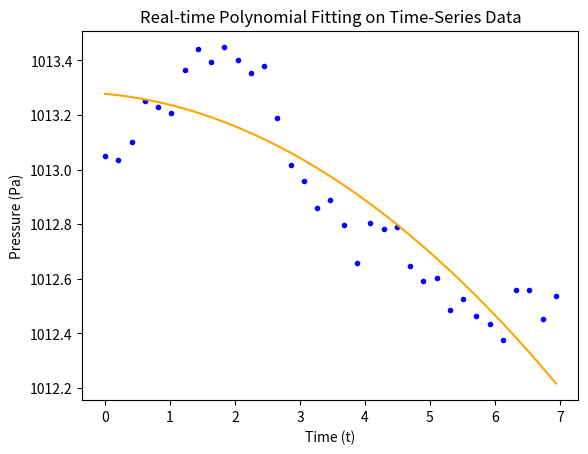

The matplotlib source for this figure:
import numpy as np
import matplotlib.pyplot as plt

# Seed the RNG for reproducibility
np.random.seed(42)

STANDARD_ATMOSPHERIC_PRESSURE = 1013

def generate_data(num_points):
    """Simulate time-series data for atmospheric pressure (random walk)."""
    time = np.linspace(0, 10, num_points)
    # Begin the random walk at the standard atmospheric pressure
    pressure = np.cumsum(np.random.normal(0, 0.1, num_points)) + STANDARD_ATMOSPHERIC_PRESSURE
    return time, pressure


def calculate_epsilon(percent_tolerance, y_values):
    """Calculate the residual error bound epsilon."""
    return percent_tolerance * (np.max(y_values) - np.min(y_values))


def calc_residual_error(x, y, coefficients):
    # Evaluate the polynomial at the x values
    fitted_y = np.polyval(coefficients, x)

    # Calculate the squared differences
    squared_errors = (y - fitted_y) ** 2

    # Calculate the residual sum of squares (RSS)
    RSS = np.sum(squared_errors)

    return RSS


def process_stream(real_time_data, error_bound_epsilon, poly_degree, enable_plotting=True):
    """Process the incoming data stream with dynamic polynomial fitting."""

    # temp storage for read data awaiting curve fitting
    t_vals_of_open_segment, y_vals_of_open_segment = [], []
    curr_fitted_curve_open_segment = None

    fitted_curves_closed_segments = []

    color_index = 0  # Toggle between contrasting color pairs

    # Define contrasting color pairs for alternating between segments
    colors = [('blue', 'orange'), ('green', 'magenta')]

    for t, y in real_time_data:
        t_vals_of_open_segment.append(t)
        y_vals_of_open_segment.append(y)

        # We need at least poly_degree + 1 points to fit a polynomial
        if len(t_vals_of_open_segment) < poly_degree + 1:
            # Not enough data points yet to attempt a curve fit
            assert curr_fitted_curve_open_segment is None, "There should NOT be a previous fitted curve."
            continue

        if len(t_vals_of_open_segment) == poly_degree + 1:
            # The current open segment just got enough data points to attempt a curve fit
            assert curr_fitted_curve_open_segment is None, "There should NOT be a previous fitted curve."
            curr_fitted_curve_open_segment = np.polyfit(t_vals_of_open_segment, y_vals_of_open_segment, poly_degree)

            # TODO: Hopefully an exceptional case:
            # TODO: Handle the possibility that the *initial* curve fit attempt fails
            # TODO: (the resulting residual error is not within epsilon)

        else:
            # The current open segment already had a fitted curve
            assert len(t_vals_of_open_segment) > poly_degree + 1, "Only remaining conditional possibility."
            assert curr_fitted_curve_open_segment is not None, "There should be a previous fitted curve."

            residual_error_of_curr_fit = calc_residual_error(t_vals_of_open_segment, y_vals_of_open_segment, curr_fitted_curve_open_segment)
            max_allowable_error_for_curr_fit = len(t_vals_of_open_segment) * error_bound_epsilon ** 2

            if residual_error_of_curr_fit > max_allowable_error_for_curr_fit:
                # The new data point causes the current fit to exceed the error bound. We must attempt a refit.
                candidate_refitted_curve_open_segment = np.polyfit(t_vals_of_open_segment, y_vals_of_open_segment, poly_degree)
                residual_error_of_curr_fit = calc_residual_error(t_vals_of_open_segment, y_vals_of_open_segment, candidate_refitted_curve_open_segment)

                if residual_error_of_curr_fit > max_allowable_error_for_curr_fit:
                    # rip. The new data point also causes the refitted curve to exceed the error bound...
                    # So we must close the existing open segment and begin a new open segment for the new data point.

                    # First, plot the curve for the segment that is about to be closed along with
                    # the points that correspond to it:
                    if enable_plotting:
                        data_color, fit_color = colors[color_index]
                        plt.plot(t_vals_of_open_segment, y_vals_of_open_segment, 'o', markersize=3, color=data_color)
                        current_fit_evaluated_y_vals = np.polyval(curr_fitted_curve_open_segment, t_vals_of_open_segment)
                        plt.plot(t_vals_of_open_segment, current_fit_evaluated_y_vals, color=fit_color)
                        color_index = 1 - color_index  # Toggle color index for next segment

                    fitted_curves_closed_segments.append(curr_fitted_curve_open_segment)
                    curr_fitted_curve_open_segment = None
                    # TODO: Store the starting t value for each polynomial piece along with its corresponding
                    # TODO: set of coefficients. (So we can find the correct polynomial for a value of t.)

                    # Clear out points that correspond to the segment that we just closed
                    t_vals_of_open_segment.clear()
                    y_vals_of_open_segment.clear()

                    # Begin the new segment with the point that couldn't be added to the segment we just closed
                    t_vals_of_open_segment.append(t)
                    y_vals_of_open_segment.append(y)
                    # Note that we can't attempt a curve fit again until we have at least (poly_degree + 1)
                    # data points in the open segment.

                else:
                    # The new data point with the refitted curve is within the error bound, so keep the refitted curve
                    curr_fitted_curve_open_segment = candidate_refitted_curve_open_segment


    # TODO: how does the paper code handle any remaining points still waiting in the open segment?

    # TODO: Close the final open segment, if there is one
    # if len(t_vals_of_open_segment) > poly_degree:
    #     curve_fit = np.polyfit(t_vals_of_open_segment, y_vals_of_open_segment, poly_degree)
    #     fitted_curves_closed_segments.append(curve_fit)
    #     GPT_current_fit = np.polyval(curve_fit, t_vals_of_open_segment)
    #     if enable_plotting:
    #         data_color, fit_color = colors[color_index]
    #         plt.plot(t_vals_of_open_segment, y_vals_of_open_segment, 'o', markersize=3, color=data_color)
    #         plt.plot(t_vals_of_open_segment, GPT_current_fit, color=fit_color)

    if enable_plotting:
        plt.xlabel('Time (t)')
        plt.ylabel('Pressure (Pa)')
        plt.title('Real-time Polynomial Fitting on Time-Series Data')
        plt.show()

    return fitted_curves_closed_segments


def main():
    # Generate and process the data
    times, pressures = generate_data(50)
    epsilon = calculate_epsilon(0.1, pressures)
    simulated_real_time_data = zip(times, pressures)
    poly_degree = 2  # Set the degree k of the polynomial here
    all_fitted_curves = process_stream(simulated_real_time_data, epsilon, poly_degree, enable_plotting=True)


if __name__ == "__main__":
    main()



